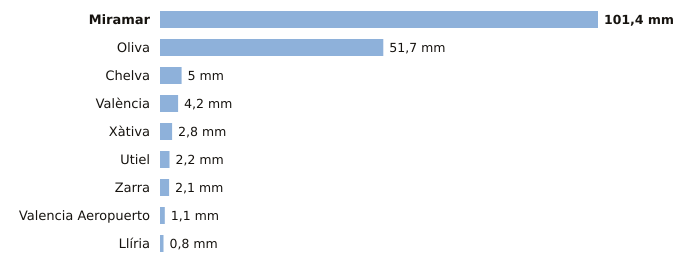

Values plotted in this chart, from the file beside it:
estacion, provincia, indicativo, mm_6_dias_anteriores, mm_hoy, mm_7_dias, horas_de_hoy
Miramar, Valencia, 8058Y, 101.4, 0.0, 101.4, 1
Oliva, Valencia, 8058X, 51.7, 0.0, 51.7, 1
Chelva, Valencia, 8395X, 5.0, 0.0, 5.0, 1
València, Valencia, 8416, 4.2, 0.0, 4.2, 1
Xàtiva, Valencia, 8293X, 2.8, 0.0, 2.8, 1
Utiel, Valencia, 8309X, 2.2, 0.0, 2.2, 1
Zarra, Valencia, 8203O, 2.1, 0.0, 2.1, 1
Valencia Aeropuerto, Valencia, 8414A, 1.1, 0.0, 1.1, 1
Llíria, Valencia, 8409X, 0.8, 0.0, 0.8, 1
